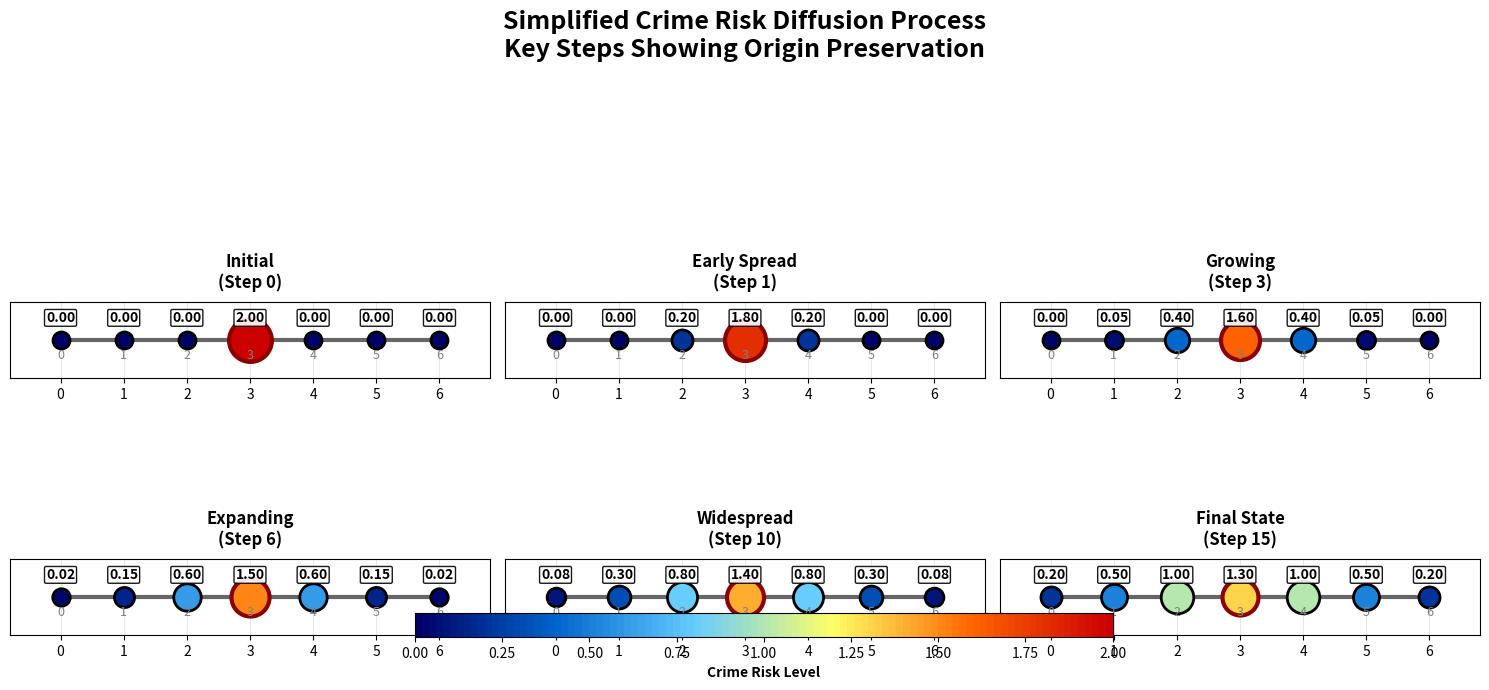

Recreate this plot in Python. (Note: this script raises an exception after producing the figure.)
#!/usr/bin/env python3
"""
Simplified Crime Risk Diffusion Visualization
Shows key steps in the diffusion process for clearer understanding
"""

import numpy as np
import matplotlib.pyplot as plt
import networkx as nx
from matplotlib.colors import LinearSegmentedColormap

def create_simplified_diffusion_demo():
    """Create a simple linear network for clear diffusion demonstration"""
    # Create a 7-node linear network
    G = nx.path_graph(7)
    pos = {i: (i, 0) for i in range(7)}
    
    # Simulate additive diffusion manually for clear control
    steps = []
    
    # Step 0: Initial crime at center
    risk0 = [0.0, 0.0, 0.0, 2.0, 0.0, 0.0, 0.0]
    steps.append(risk0)
    
    # Step 1: First diffusion - spreads to immediate neighbors
    risk1 = [0.0, 0.0, 0.2, 1.8, 0.2, 0.0, 0.0]
    steps.append(risk1)
    
    # Step 3: More spreading
    risk3 = [0.0, 0.05, 0.4, 1.6, 0.4, 0.05, 0.0]
    steps.append(risk3)
    
    # Step 6: Further diffusion
    risk6 = [0.02, 0.15, 0.6, 1.5, 0.6, 0.15, 0.02]
    steps.append(risk6)
    
    # Step 10: Significant spreading while maintaining origin
    risk10 = [0.08, 0.3, 0.8, 1.4, 0.8, 0.3, 0.08]
    steps.append(risk10)
    
    # Step 15: Final state - well diffused but origin still high
    risk15 = [0.2, 0.5, 1.0, 1.3, 1.0, 0.5, 0.2]
    steps.append(risk15)
    
    return G, pos, steps

def create_simple_diffusion_visual():
    """Create a clean, simple diffusion visualization"""
    
    G, pos, steps = create_simplified_diffusion_demo()
    step_labels = ['Initial\n(Step 0)', 'Early Spread\n(Step 1)', 'Growing\n(Step 3)', 
                   'Expanding\n(Step 6)', 'Widespread\n(Step 10)', 'Final State\n(Step 15)']
    
    # Create figure
    fig, axes = plt.subplots(2, 3, figsize=(15, 8))
    fig.suptitle('Simplified Crime Risk Diffusion Process\nKey Steps Showing Origin Preservation', 
                 fontsize=18, fontweight='bold')
    
    # Custom colormap
    colors = ['#000066', '#0066CC', '#66CCFF', '#FFFF66', '#FF6600', '#CC0000']
    risk_cmap = LinearSegmentedColormap.from_list('simple_risk', colors, N=100)
    
    # Find max risk for consistent scaling
    max_risk = max(max(step) for step in steps)
    
    for idx, (ax, risk_values, label) in enumerate(zip(axes.flat, steps, step_labels)):
        
        # Draw network edges
        for i in range(len(pos)-1):
            ax.plot([i, i+1], [0, 0], 'k-', linewidth=3, alpha=0.6)
        
        # Draw nodes with risk-based sizing and coloring
        for node, risk in enumerate(risk_values):
            color_intensity = risk / max_risk if max_risk > 0 else 0
            color = risk_cmap(color_intensity)
            size = 150 + risk * 400  # Base size + risk scaling
            
            # Special highlighting for crime origin
            edge_color = 'darkred' if node == 3 and risk > 1.0 else 'black'
            edge_width = 3 if node == 3 and risk > 1.0 else 2
            
            ax.scatter(node, 0, c=[color], s=size, 
                      edgecolors=edge_color, linewidth=edge_width, zorder=3)
            
            # Add risk value labels at top
            ax.text(node, 0.35, f'{risk:.2f}', 
                   ha='center', va='center', fontsize=10, fontweight='bold',
                   bbox=dict(boxstyle="round,pad=0.1", facecolor='white', alpha=0.9))
            
            # Add node numbers at bottom with minimal spacing
            ax.text(node, -0.25, f'{node}', 
                   ha='center', va='center', fontsize=9, color='gray')
        
        ax.set_title(label, fontsize=12, fontweight='bold', pad=10)
        ax.set_xlim(-0.8, 6.8)
        ax.set_ylim(-0.6, 0.6)
        ax.set_aspect('equal')
        ax.grid(True, alpha=0.3)
        # Remove xlabel to save space
        
        # Remove y-axis for cleaner look
        ax.set_yticks([])
    
    # Add smaller colorbar at very bottom with maximum separation
    sm = plt.cm.ScalarMappable(cmap=risk_cmap, norm=plt.Normalize(vmin=0, vmax=max_risk))
    sm.set_array([])
    cbar = fig.colorbar(sm, ax=axes, shrink=0.6, aspect=30, pad=0.15, location='bottom')
    cbar.set_label('Crime Risk Level', fontsize=10, fontweight='bold')
    
    plt.tight_layout(rect=[0, 0.18, 1, 0.99])
    return fig

def create_concept_diagram():
    """Create a conceptual diagram showing the diffusion principle"""
    
    fig, (ax1, ax2) = plt.subplots(1, 2, figsize=(14, 6))
    
    # Left: Conservative vs Non-Conservative
    ax1.set_title('Conservative vs. Additive Diffusion', fontsize=16, fontweight='bold')
    
    # Conservative (wrong for crime)
    x = np.linspace(0, 10, 100)
    y1 = np.exp(-(x-5)**2 / 2) * 0.5  # Lower peak, spread out
    y2 = np.exp(-(x-5)**2 / 0.5) * 2  # High peak, concentrated
    
    ax1.plot(x, y2, 'r-', linewidth=3, label='Initial Crime (t=0)', alpha=0.8)
    ax1.plot(x, y1, 'b--', linewidth=3, label='Conservative Diffusion (Wrong)', alpha=0.8)
    
    # Additive (correct for crime)
    y3 = np.exp(-(x-5)**2 / 2) * 0.8 + np.exp(-(x-5)**2 / 0.5) * 1.5
    ax1.plot(x, y3, 'g-', linewidth=3, label='Additive Diffusion (Correct)', alpha=0.8)
    
    ax1.set_xlabel('Distance from Crime Location')
    ax1.set_ylabel('Risk Level')
    ax1.legend()
    ax1.grid(True, alpha=0.3)
    ax1.text(5, 2.5, 'Origin stays\nhigh-risk', ha='center', fontsize=12, 
             bbox=dict(boxstyle="round", facecolor='lightgreen', alpha=0.8))
    
    # Right: Real-world analogy
    ax2.set_title('Real-World Crime Risk Analogy', fontsize=16, fontweight='bold')
    
    # Create a simple illustration
    ax2.text(0.5, 0.8, '🏢 Crime Hotspot', ha='center', fontsize=20, transform=ax2.transAxes)
    ax2.text(0.5, 0.65, 'High Risk Persists', ha='center', fontsize=14, fontweight='bold', 
             transform=ax2.transAxes)
    
    # Draw influence zones
    circle1 = plt.Circle((0.5, 0.4), 0.05, color='red', alpha=0.8, transform=ax2.transAxes)
    circle2 = plt.Circle((0.5, 0.4), 0.15, color='orange', alpha=0.4, transform=ax2.transAxes)
    circle3 = plt.Circle((0.5, 0.4), 0.25, color='yellow', alpha=0.2, transform=ax2.transAxes)
    
    ax2.add_patch(circle1)
    ax2.add_patch(circle2)
    ax2.add_patch(circle3)
    
    ax2.text(0.5, 0.15, 'Risk spreads to nearby areas\nwithout reducing origin risk', 
             ha='center', fontsize=12, transform=ax2.transAxes,
             bbox=dict(boxstyle="round", facecolor='lightblue', alpha=0.8))
    
    ax2.set_xlim(0, 1)
    ax2.set_ylim(0, 1)
    ax2.axis('off')
    
    plt.tight_layout()
    return fig

def main():
    """Generate simplified diffusion visualizations"""
    print("Creating simplified crime risk diffusion visualizations...")
    
    # Create simple diffusion steps
    fig1 = create_simple_diffusion_visual()
    simple_path = '/Users/Sahaj/CAPR Project/CAPR-Project/visualization/simple_diffusion_steps.png'
    fig1.savefig(simple_path, dpi=300, bbox_inches='tight', facecolor='white')
    plt.close(fig1)
    
    # Create concept diagram
    fig2 = create_concept_diagram()
    concept_path = '/Users/Sahaj/CAPR Project/CAPR-Project/visualization/diffusion_concept.png'
    fig2.savefig(concept_path, dpi=300, bbox_inches='tight', facecolor='white')
    plt.close(fig2)
    
    print(f"Simplified diffusion visualizations saved:")
    print(f"  Simple steps: {simple_path}")
    print(f"  Concept diagram: {concept_path}")
    print("\nThese visualizations show:")
    print("  ✓ Clear 6-step progression")
    print("  ✓ Origin preservation principle")
    print("  ✓ Additive vs conservative comparison")
    print("  ✓ Real-world crime risk analogy")
    print("  ✓ Judge-friendly simplified presentation")

if __name__ == "__main__":
    main()
